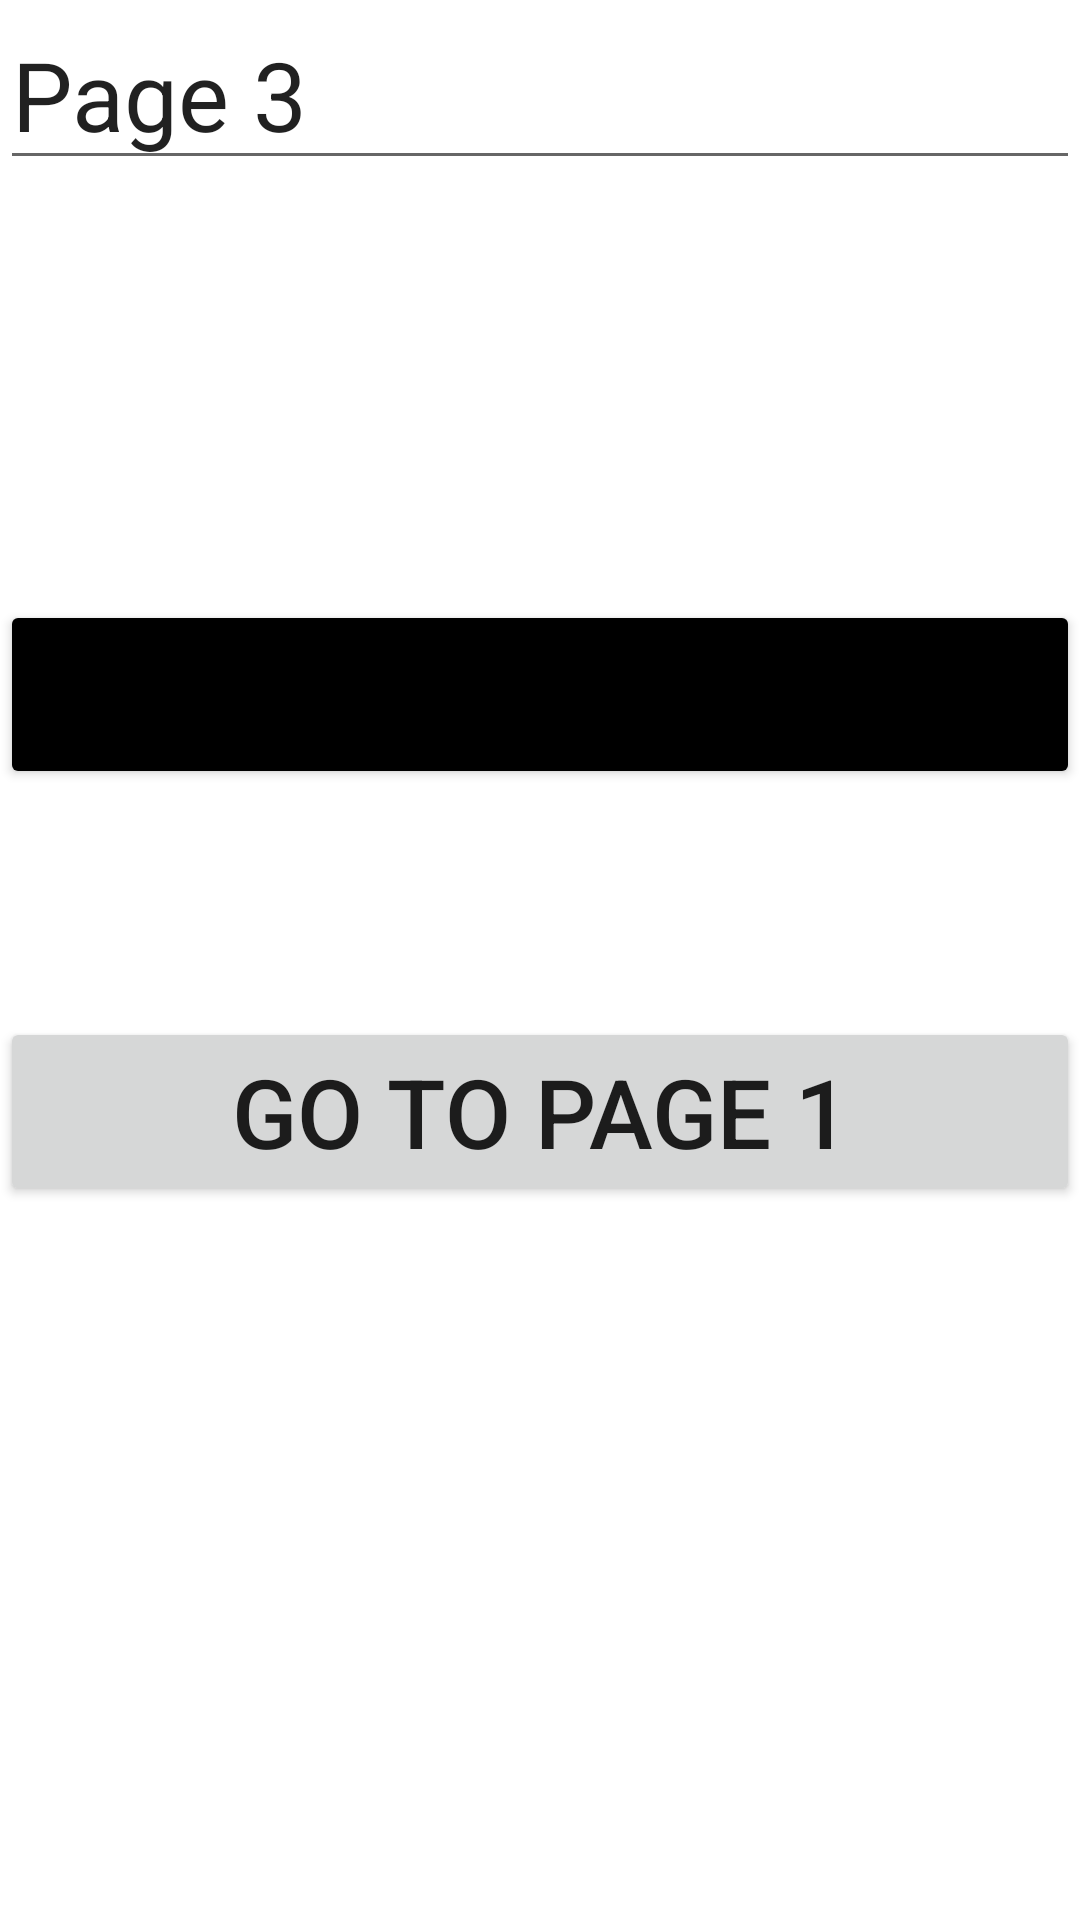

This screen was rendered from an Android layout file. Write that file and the resources it references.
<!-- AndroidManifest.xml: application theme Theme.ActivityG3 -->
<!-- res/layout/activity_second.xml -->
<?xml version="1.0" encoding="utf-8"?>
<androidx.constraintlayout.widget.ConstraintLayout xmlns:android="http://schemas.android.com/apk/res/android"
    xmlns:app="http://schemas.android.com/apk/res-auto"
    xmlns:tools="http://schemas.android.com/tools"
    android:layout_width="match_parent"
    android:layout_height="match_parent"
    tools:context=".SecondActivity">

    <EditText
        android:layout_width="match_parent"
        android:layout_height="wrap_content"
        android:id="@+id/et3"
        android:text="Page 3"
        android:textSize="32dp"/>

    <Button
        android:id="@+id/button5"
        android:layout_width="match_parent"
        android:layout_height="wrap_content"
        android:layout_marginTop="140dp"
        android:backgroundTint="@android:color/black"
        android:text="Go to Page 2"
        android:textSize="32dp"
        app:layout_constraintTop_toBottomOf="@+id/et3"
        tools:layout_editor_absoluteX="0dp" />

    <Button
        android:id="@+id/button6"
        android:layout_width="match_parent"
        android:layout_height="wrap_content"
        android:layout_marginTop="76dp"
        android:text="Go To Page 1"
        android:textSize="32dp"
        app:layout_constraintTop_toBottomOf="@+id/button5"
        tools:layout_editor_absoluteX="0dp" />

</androidx.constraintlayout.widget.ConstraintLayout>
<!-- resources referenced by this layout -->
<resources>
  <style name="Theme.ActivityG3" parent="Theme.MaterialComponents.DayNight.DarkActionBar">
          
          <item name="colorPrimary">@color/purple_500</item>
          <item name="colorPrimaryVariant">@color/purple_700</item>
          <item name="colorOnPrimary">@color/white</item>
          
          <item name="colorSecondary">@color/teal_200</item>
          <item name="colorSecondaryVariant">@color/teal_700</item>
          <item name="colorOnSecondary">@color/black</item>
          
          <item name="android:statusBarColor">?attr/colorPrimaryVariant</item>
          
      </style>
  <!-- not gathered from this repository: default colours our renderer supplied (Android Studio template values) -->
  <color name="purple_500">#FF6200EE</color>
  <color name="purple_700">#FF3700B3</color>
  <color name="teal_200">#FF03DAC5</color>
  <color name="teal_700">#FF018786</color>
  <color name="black">#FF000000</color>
  <color name="white">#FFFFFFFF</color>
</resources>
